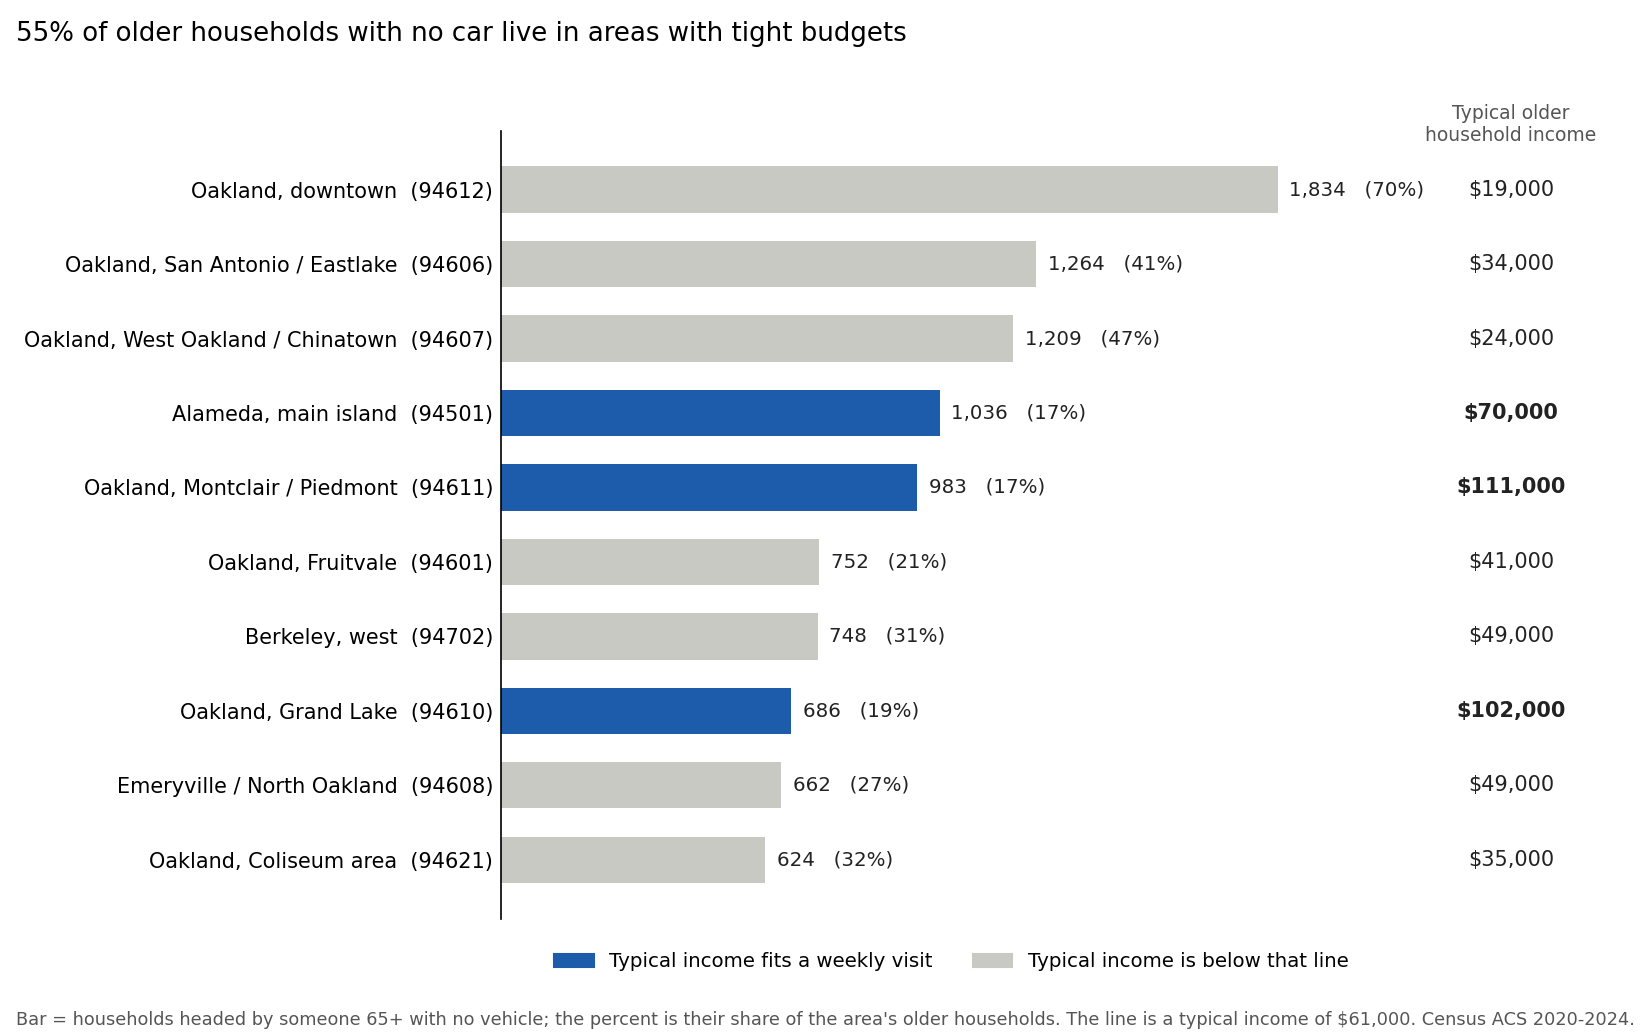

Data behind this chart, as committed beside it:
zip, area, no_car_households, older_households, share_no_car, typical_household_income, can_likely_pay, fit
94612, Oakland, downtown, 1834, 2632, 0.697, 19241, False, No car, tight budgets
94606, Oakland, San Antonio / Eastlake, 1264, 3089, 0.409, 33565, False, No car, tight budgets
94607, Oakland, West Oakland / Chinatown, 1209, 2591, 0.467, 24362, False, No car, tight budgets
94501, Alameda, main island, 1036, 6150, 0.168, 69740, True, No car, can likely pay
94611, Oakland, Montclair / Piedmont, 983, 5760, 0.171, 110769, True, No car, can likely pay
94601, Oakland, Fruitvale, 752, 3626, 0.207, 41107, False, No car, tight budgets
94702, Berkeley, west, 748, 2390, 0.313, 49167, False, No car, tight budgets
94610, Oakland, Grand Lake, 686, 3608, 0.19, 102315, True, No car, can likely pay
94608, Emeryville / North Oakland, 662, 2412, 0.274, 48580, False, No car, tight budgets
94621, Oakland, Coliseum area, 624, 1974, 0.316, 35195, False, No car, tight budgets
94602, Oakland, Glenview / Dimond, 601, 3602, 0.167, 88351, True, No car, can likely pay
94605, Oakland, East Oakland hills, 395, 4153, 0.095, 84621, True, No car, can likely pay
94603, Oakland, Elmhurst, 372, 2004, 0.186, 53648, False, No car, tight budgets
94619, Oakland, Laurel / Redwood Heights, 356, 2830, 0.126, 75556, True, No car, can likely pay
94618, Oakland, Rockridge, 353, 2559, 0.138, 120179, True, No car, can likely pay
94703, Berkeley, central / south, 351, 1982, 0.177, 76974, True, No car, can likely pay
94609, Oakland, Temescal, 345, 1773, 0.195, 64763, True, No car, can likely pay
94704, Berkeley, downtown / campus, 338, 852, 0.397, 90583, True, No car, can likely pay
94705, Berkeley, Claremont / Elmwood, 163, 2278, 0.072, 129250, True, Few without a car
94709, Berkeley, north, 156, 1288, 0.121, 98472, True, Few without a car
94707, Berkeley, north hills, 122, 2267, 0.054, 153185, True, Few without a car
94710, Berkeley, waterfront, 103, 968, 0.106, 86250, True, Few without a car
94708, Berkeley hills, 52, 2105, 0.025, 167292, True, Few without a car
94502, Alameda, Bay Farm Island, 12, 1683, 0.007, 136054, True, Few without a car
